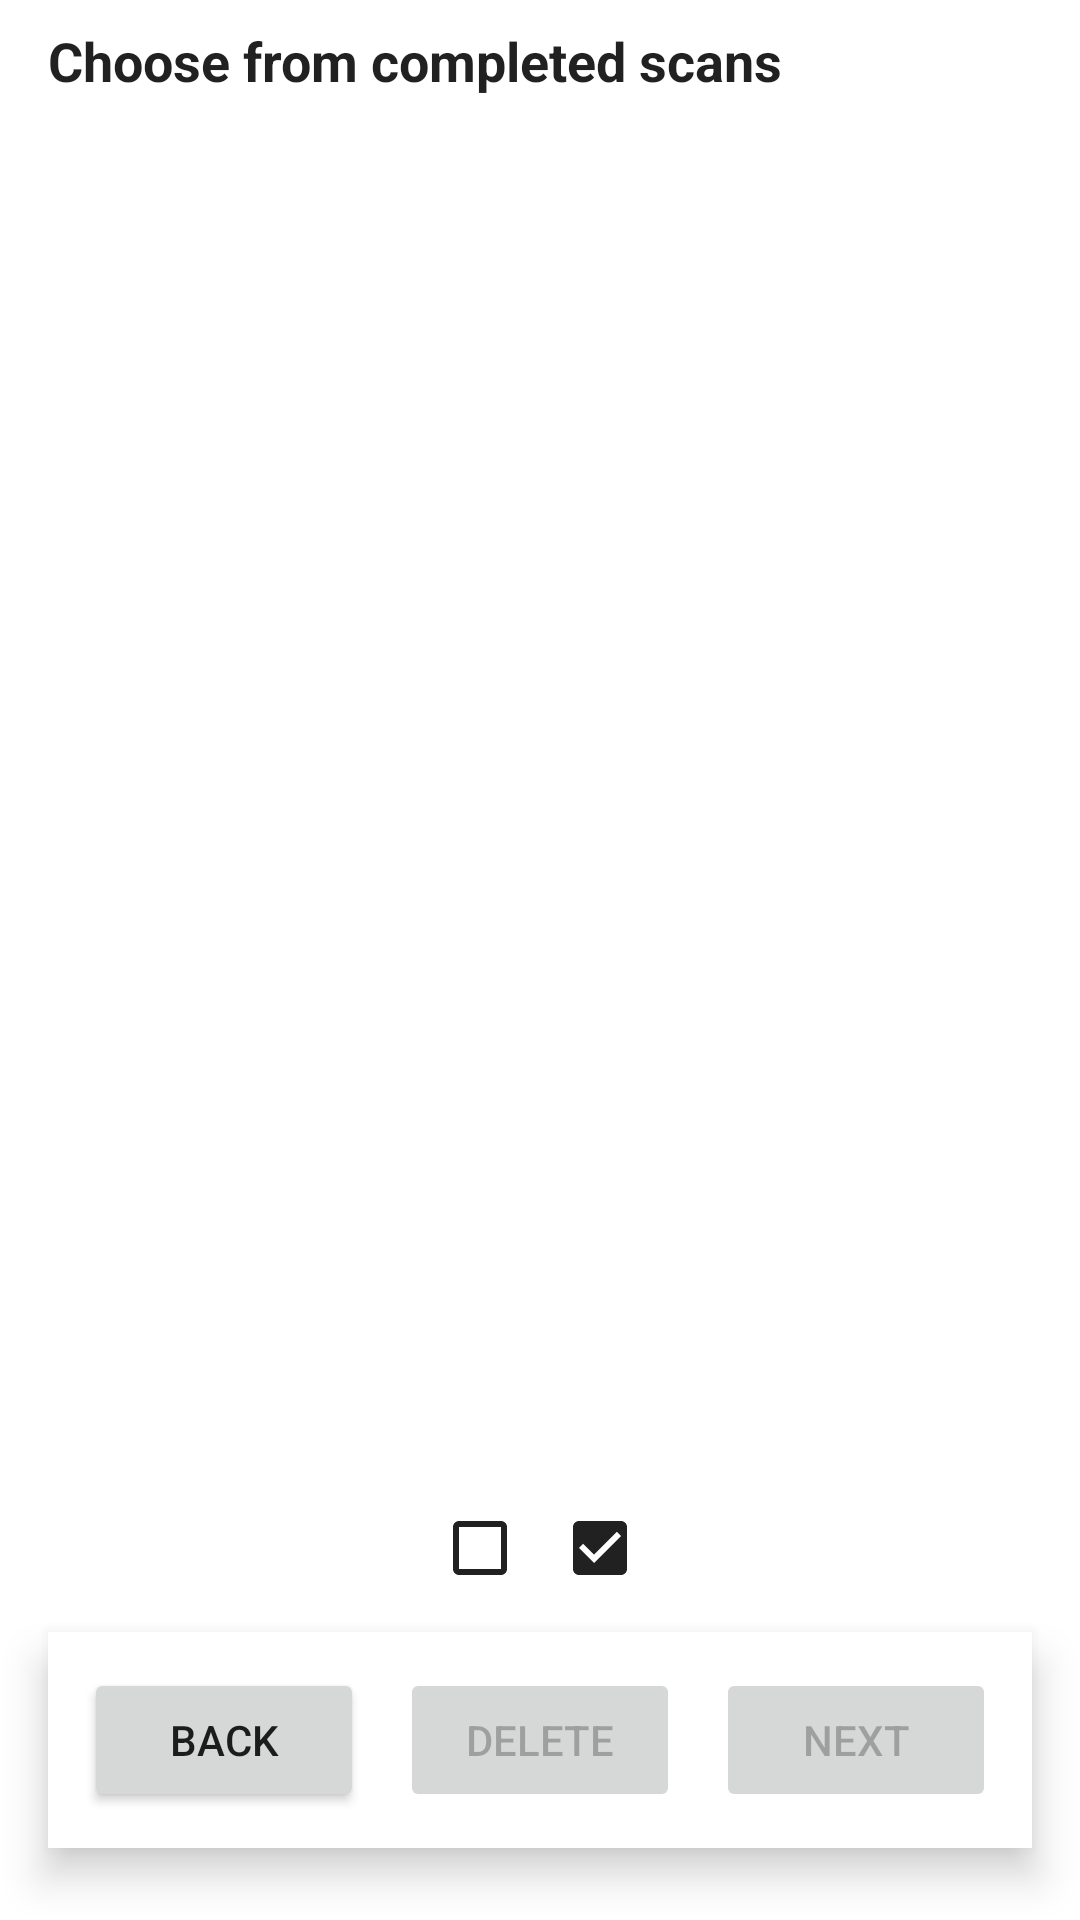

Write the Android layout XML for this screen, with the resource values it uses.
<!-- AndroidManifest.xml: application theme Theme.MakeACopy -->
<!-- res/layout/fragment_completed_scans_picker.xml -->
<?xml version="1.0" encoding="utf-8"?>
<androidx.constraintlayout.widget.ConstraintLayout
    xmlns:android="http://schemas.android.com/apk/res/android"
    xmlns:app="http://schemas.android.com/apk/res-auto"
    android:layout_width="match_parent"
    android:layout_height="match_parent"
    android:fitsSystemWindows="true"
    android:background="?android:colorBackground">

    <TextView
        android:id="@+id/title"
        android:layout_width="0dp"
        android:layout_height="wrap_content"
        android:text="@string/picker_title_completed_scans"
        android:textStyle="bold"
        android:textSize="18sp"
        android:textColor="?android:textColorPrimary"
        android:paddingStart="16dp"
        android:paddingEnd="16dp"
        android:paddingTop="8dp"
        android:paddingBottom="8dp"
        app:layout_constraintTop_toTopOf="parent"
        app:layout_constraintStart_toStartOf="parent"
        app:layout_constraintEnd_toEndOf="parent"/>

    <ProgressBar
        android:id="@+id/progress"
        style="?android:attr/progressBarStyle"
        android:layout_width="wrap_content"
        android:layout_height="wrap_content"
        android:visibility="gone"
        app:layout_constraintTop_toBottomOf="@id/title"
        app:layout_constraintStart_toStartOf="parent"
        app:layout_constraintEnd_toEndOf="parent"/>

    <TextView
        android:id="@+id/empty"
        android:layout_width="0dp"
        android:layout_height="wrap_content"
        android:text="@string/picker_empty"
        android:gravity="center"
        android:padding="24dp"
        android:textColor="?android:textColorSecondary"
        android:visibility="gone"
        app:layout_constraintTop_toBottomOf="@id/title"
        app:layout_constraintStart_toStartOf="parent"
        app:layout_constraintEnd_toEndOf="parent"/>

    <androidx.recyclerview.widget.RecyclerView
        android:id="@+id/recycler"
        android:layout_width="0dp"
        android:layout_height="0dp"
        android:clipToPadding="false"
        android:paddingStart="16dp"
        android:paddingEnd="16dp"
        app:layout_constraintTop_toBottomOf="@id/title"
        app:layout_constraintBottom_toTopOf="@id/actions_container"
        app:layout_constraintStart_toStartOf="parent"
        app:layout_constraintEnd_toEndOf="parent"/>

    
    <LinearLayout
        android:id="@+id/actions_container"
        android:layout_width="0dp"
        android:layout_height="wrap_content"
        android:orientation="horizontal"
        android:gravity="center"
        android:paddingStart="16dp"
        android:paddingEnd="16dp"
        android:paddingTop="8dp"
        android:paddingBottom="8dp"
        app:layout_constraintStart_toStartOf="parent"
        app:layout_constraintEnd_toEndOf="parent"
        app:layout_constraintBottom_toTopOf="@id/button_container">

        <ImageButton
            android:id="@+id/button_select_none"
            android:layout_width="wrap_content"
            android:layout_height="wrap_content"
            android:padding="8dp"
            android:background="?attr/selectableItemBackgroundBorderless"
            android:contentDescription="@string/deselect_all"
            app:tint="?android:textColorPrimary"
            android:src="@drawable/ic_deselect_all_24" />

        <ImageButton
            android:id="@+id/button_select_all"
            android:layout_width="wrap_content"
            android:layout_height="wrap_content"
            android:padding="8dp"
            android:background="?attr/selectableItemBackgroundBorderless"
            android:contentDescription="@string/select_all"
            app:tint="?android:textColorPrimary"
            android:src="@drawable/ic_select_all_24" />

    </LinearLayout>

    <LinearLayout
        android:id="@+id/button_container"
        android:layout_width="0dp"
        android:layout_height="wrap_content"
        android:orientation="horizontal"
        android:gravity="center"
        android:background="@color/button_container_background"
        android:padding="12dp"
        android:elevation="8dp"
        android:layout_marginStart="16dp"
        android:layout_marginEnd="16dp"
        android:layout_marginBottom="24dp"
        app:layout_constraintBottom_toBottomOf="parent"
        app:layout_constraintStart_toStartOf="parent"
        app:layout_constraintEnd_toEndOf="parent">

        <Button
            android:id="@+id/button_back"
            android:layout_width="0dp"
            android:layout_height="wrap_content"
            android:layout_weight="1"
            android:layout_marginEnd="12dp"
            android:text="@string/back"/>

        <Button
            android:id="@+id/button_delete"
            android:layout_width="0dp"
            android:layout_height="wrap_content"
            android:layout_weight="1"
            android:layout_marginEnd="12dp"
            android:text="@string/delete"
            android:enabled="false"/>

        <Button
            android:id="@+id/button_done"
            android:layout_width="0dp"
            android:layout_height="wrap_content"
            android:layout_weight="1"
            android:text="@string/done"
            android:enabled="false"/>
    </LinearLayout>

</androidx.constraintlayout.widget.ConstraintLayout>
<!-- resources referenced by this layout -->
<resources>
  <color name="button_container_background">#FFFFFFFF</color>
  <!-- drawable ic_deselect_all_24 (drawable) -->
  <?xml version="1.0" encoding="utf-8"?>
  <vector xmlns:android="http://schemas.android.com/apk/res/android"
      android:width="24dp"
      android:height="24dp"
      android:viewportWidth="24"
      android:viewportHeight="24">
      
      <path
          android:fillColor="#FFFFFFFF"
          android:pathData="M19,5v14H5V5H19 M19,3H5C3.9,3,3,3.9,3,5v14c0,1.1,0.9,2,2,2h14c1.1,0,2-0.9,2-2V5C21,3.9,20.1,3,19,3z"/>
  </vector>
  <!-- drawable ic_select_all_24 (drawable) -->
  <?xml version="1.0" encoding="utf-8"?>
  <vector xmlns:android="http://schemas.android.com/apk/res/android"
      android:width="24dp"
      android:height="24dp"
      android:viewportWidth="24"
      android:viewportHeight="24">
      
      <path
          android:fillColor="#FFFFFFFF"
          android:pathData="M19,3H5c-1.1,0-2,0.9-2,2v14c0,1.1,0.9,2,2,2h14c1.1,0,2-0.9,2-2V5C21,3.9,20.1,3,19,3zM10,17l-5-5l1.41-1.41L10,14.17l7.59-7.59L19,8l-9,9z"/>
  </vector>
  <string name="back">Back</string>
  <string name="delete">Delete</string>
  <string name="deselect_all">Deselect all</string>
  <string name="done">Next</string>
  <string name="picker_empty">No completed scans found</string>
  <string name="picker_title_completed_scans">Choose from completed scans</string>
  <string name="select_all">Select all</string>
  <style name="Theme.MakeACopy" parent="Theme.MaterialComponents.DayNight.NoActionBar">
          
          <item name="colorPrimary">@color/purple_500</item>
          <item name="colorPrimaryVariant">@color/purple_700</item>
          <item name="colorOnPrimary">@color/white</item>
          
          <item name="colorSecondary">@color/teal_200</item>
          <item name="colorSecondaryVariant">@color/teal_700</item>
          <item name="colorOnSecondary">@color/black</item>
          
          <item name="android:statusBarColor">@android:color/transparent</item>
          <item name="android:navigationBarColor">@android:color/transparent</item>
          <item name="android:windowLightStatusBar">true</item>
          
      </style>
  <color name="purple_500">#FF6200EE</color>
  <color name="purple_700">#FF3700B3</color>
  <color name="white">#FFFFFFFF</color>
  <color name="teal_200">#FF03DAC5</color>
  <color name="teal_700">#FF018786</color>
  <color name="black">#FF000000</color>
</resources>
